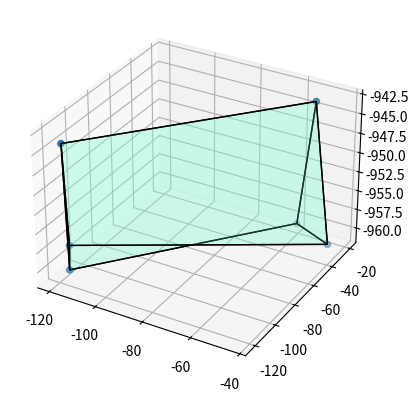

This chart was generated by the following Python code:
from matplotlib import pyplot as plt
from mpl_toolkits.mplot3d.art3d import Poly3DCollection, Line3DCollection
import numpy as np
import mpl_toolkits.mplot3d as a3

fig = plt.figure()
ax = fig.add_subplot(111, projection='3d')
#ax2 = fig.add_subplot(111, projection='3d')
"""
#PARA UNA PIRAMIDE DE BASE RECTANGULAR

# vertices of a pyramid
v = np.array([[-1, -1, -1], #v[0]
              [1, -1, -1], #v[1]
              [1, 1, -1], #v[2]
              [-1, 1, -1], #v[3]
              [0, 0, -2]]) #v[4]

ax.scatter3D(v[:, 0], v[:, 1], v[:, 2])

# generate list of sides' polygons of our pyramid
verts = [ [v[0],v[1],v[4]],
          [v[0],v[3],v[4]],
          [v[2],v[1],v[4]],
          [v[2],v[3],v[4]],
          [v[0],v[1],v[2],v[3]]]
"""
"""
#PARA UNA PIRAMIDE DE BASE TRIANGULAR
v = np.array([[1, -1, -1], #v[0]
              [1, 1, -1], #v[1]
              [-1, 1, -1], #v[2]
              [0, 0, 1]]) #v[3]

ax.scatter3D(v[:, 0], v[:, 1], v[:, 2])

# generate list of sides' polygons of our pyramid
verts = [ [v[0],v[1],v[3]],
          [v[0],v[2],v[3]],
          [v[1],v[2],v[3]],
          [v[0],v[1],v[2]]]
"""
"""
#PARA UN PRISMA TRIANGULAR CON BASE TRIANGULAR


"""
v = np.array([[-119.5037579,  -115.36011515, -944.52962352], #v[0]
              [-114.07800378, -122.0185057,  -956.22655749], #v[1]
              [-118.00648661, -115.04101155, -960.69477464], #v[2]

              [ -51.81599414,  -25.89100708, -943.24303368], #v[3]
              [ -43.26938473,  -31.08287261, -960.56354175], #v[4]
              [ -60.36260355,  -20.69914155, -960.56354175]]) #v[5]

ax.scatter3D(v[:, 0], v[:, 1], v[:, 2])

# generate list of sides' polygons of our pyramid
verts = [ [v[0],v[1],v[2]],
          [v[0],v[2],v[5], v[3]],
          [v[1],v[4],v[5], v[2]],
          [v[3], v[4], v[5]],
          [v[0],v[1],v[4], v[3]]]

collection = Poly3DCollection(verts, linewidths=1, edgecolors='black', alpha=0.2)
face_color = "aquamarine"
collection.set_facecolor(face_color)
ax.add_collection3d(collection)

# v2 = np.array([[-119.5037579,  -115.36011515, -944.52962352], #v[0]
#               [-114.07800378, -122.0185057,  -956.22655749], #v[1]
#               [-118.00648661, -115.04101155, -960.69477464], #v[2]
#
#               [ -51.81599414,  -25.89100708, -943.24303368], #v[3]
#               [ -43.26938473,  -31.08287261, -960.56354175], #v[4]
#               [ -60.36260355,  -20.69914155, -960.56354175]]) #v[5]
#
# ax2.scatter3D(v2[:, 0], v2[:, 1], v2[:, 2])
#
# # generate list of sides' polygons of our pyramid
# verts2 = [ [v[0],v[1],v[2]],
#           [v[0],v[2],v[5], v[3]],
#           [v[1],v[4],v[5], v[2]],
#           [v[3], v[4], v[5]],
#           [v[0],v[1],v[4], v[3]]]
#
# collection2 = Poly3DCollection(verts2, linewidths=1, edgecolors='black', alpha=0.2)
# face_color2 = [1, 1, 1]
# collection.set_facecolor(face_color2)
# ax2.add_collection3d(collection2)


#plt.tight_layout()
plt.show()


"""
#PARA DOS VOLUMENES EN EL MISMO GRAFICO
fig = plt.figure()
ax = fig.add_subplot(111, projection='3d')

#PARA UNA PIRAMIDE DE BASE RECTANGULAR

# vertices of a pyramid
v = np.array([[-1, -1, -1], #v[0]
              [1, -1, -1], #v[1]
              [1, 1, -1], #v[2]
              [-1, 1, -1], #v[3]
              [0, 0, 1]]) #v[4]

ax.scatter3D(v[:, 0], v[:, 1], v[:, 2])

t = np.array([[-1, -1, -1], #v[0]
              [1, -1, -1], #v[1]
              [1, 1, -1], #v[2]
              [-1, 1, -1], #v[3]
              [0, 0, 2]]) #v[4]

ax.scatter3D(v[:, 0], v[:, 1], v[:, 2])
ax.scatter3D(t[:, 0], t[:, 1], t[:, 2])


# generate list of sides' polygons of our pyramid
verts = [ [v[0],v[1],v[4]],
          [v[0],v[3],v[4]],
          [v[2],v[1],v[4]],
          [v[2],v[3],v[4]],
          [v[0],v[1],v[2],v[3]],
          [t[0],t[1],t[4]],
          [t[0],t[3],t[4]],
          [t[2],t[1],t[4]],
          [t[2],t[3],t[4]],
          [t[0],t[1],t[2],t[3]]
          ]


collection = Poly3DCollection(verts, linewidths=1, edgecolors='black', alpha=0.2)
face_color = "aquamarine"
collection.set_facecolor(face_color)
ax.add_collection3d(collection)

plt.show()


"""